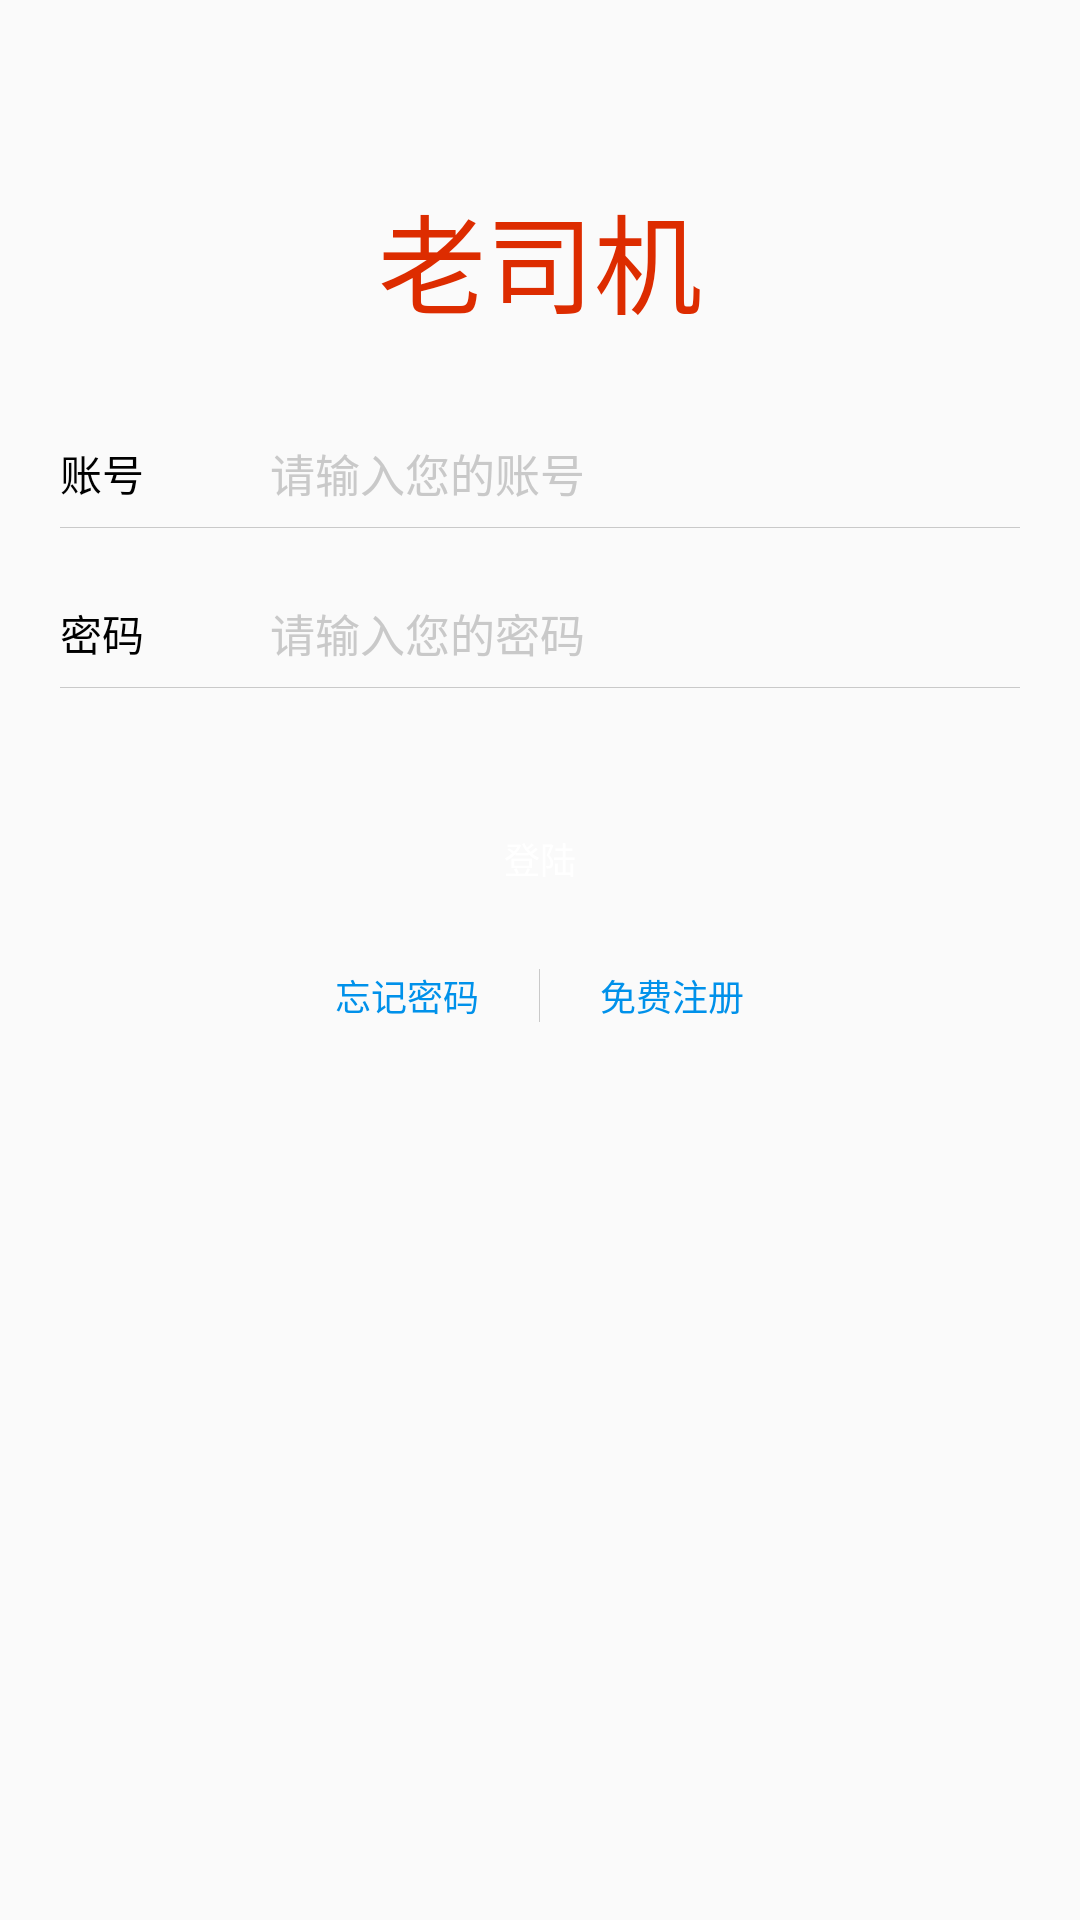

Reconstruct the res/layout file that produces this screen, plus the resources it refers to.
<!-- AndroidManifest.xml: application theme AppTheme -->
<!-- res/layout/activity_login.xml -->
<?xml version="1.0" encoding="utf-8"?>
<LinearLayout
    xmlns:android="http://schemas.android.com/apk/res/android"
    android:layout_width="match_parent"
    android:layout_height="match_parent"
    android:orientation="vertical">
    <TextView
        android:layout_width="wrap_content"
        android:layout_height="wrap_content"
        android:layout_marginTop="60dp"
        android:layout_gravity="center_horizontal"
        android:textSize="36sp"
        android:textColor="@color/colorPrimaryDark"
        android:text="老司机"/>

    <LinearLayout
        android:layout_width="match_parent"
        android:layout_height="wrap_content"
        android:orientation="vertical"
        android:layout_marginTop="30dp"
        android:paddingStart="20dp"
        android:paddingEnd="20dp">

        <LinearLayout
            android:layout_width="match_parent"
            android:layout_height="wrap_content"
            android:orientation="horizontal">

            <TextView
                android:id="@+id/login_text"
                android:layout_width="70dp"
                android:layout_height="30dp"
                android:text="账号"
                android:layout_gravity="center_vertical"
                android:gravity="center_vertical"
                android:textColor="#000000"/>
            <EditText
                android:id="@+id/login_edittext"
                android:layout_width="match_parent"
                android:layout_height="30dp"
                android:layout_gravity="center_vertical"
                android:background="@null"
                android:hint="请输入您的账号"
                android:textColorHint="@color/common_divider_line"
                android:textSize="15sp"
                android:layout_weight="1"
                android:textColor="#505050"/>
        </LinearLayout>
        <View
            android:layout_width="match_parent"
            android:layout_height="1px"
            android:background="@color/common_divider_line"
            android:layout_marginTop="3dp"
            android:layout_marginBottom="20dp"/>

        <LinearLayout
            android:layout_width="match_parent"
            android:layout_height="wrap_content"
            android:orientation="horizontal">

            <TextView
                android:id="@+id/password_text"
                android:layout_width="70dp"
                android:layout_height="28dp"
                android:text="密码"
                android:layout_gravity="center_vertical"
                android:gravity="center_vertical"
                android:textColor="#000000"/>
            <EditText
                android:id="@+id/password_edittext"
                android:layout_width="match_parent"
                android:layout_height="30dp"
                android:layout_gravity="center_vertical"
                android:hint="请输入您的密码"
                android:inputType="textPassword"
                android:textColorHint="@color/common_divider_line"
                android:background="@null"
                android:textSize="15sp"
                android:layout_weight="1"
                android:textColor="#505050"/>
        </LinearLayout>
        <View
            android:layout_width="match_parent"
            android:layout_height="1px"
            android:background="@color/common_divider_line"
            android:layout_marginTop="3dp"
            android:layout_marginBottom="20dp"/>
    </LinearLayout>

    <TextView
        android:id="@+id/login_in"
        style="@style/MatchWrapTv"
        android:layout_marginTop="20dp"
        android:text="登陆"/>
    <LinearLayout
        android:layout_width="wrap_content"
        android:layout_height="wrap_content"
        android:orientation="horizontal"
        android:layout_gravity="center_horizontal"
        android:gravity="center_horizontal">

        <TextView
            android:id="@+id/forget_password_tv"
            android:layout_width="wrap_content"
            android:layout_height="wrap_content"
            android:text="忘记密码"
            android:textSize="12sp"
            android:layout_gravity="center_vertical"
            android:gravity="center_vertical"
            android:textColor="@color/material_light_blue_a700"/>
        <View
            android:layout_width="1px"
            android:layout_height="match_parent"
            android:background="@color/common_divider_line"
            android:layout_marginLeft="20dp"
            android:layout_marginRight="20dp"/>
        <TextView
            android:id="@+id/register_tv"
            android:layout_width="wrap_content"
            android:layout_height="wrap_content"
            android:text="免费注册"
            android:textSize="12sp"
            android:layout_gravity="center_vertical"
            android:gravity="center_vertical"
            android:textColor="@color/material_light_blue_a700"/>

    </LinearLayout>





</LinearLayout>
<!-- resources referenced by this layout -->
<resources>
  <color name="colorPrimaryDark">#dd2c00</color>
  <color name="common_divider_line">#c9c9c9</color>
  <color name="material_light_blue_a700">#0091ea</color>
  <style name="MatchWrapTv" parent="MatchWrap">
          <item name="android:textSize">12sp</item>
          <item name="android:textColor">@android:color/white</item>
          <item name="android:gravity">center</item>
          <item name="android:background">@drawable/selector_btn_orange</item>
          <item name="android:layout_margin">20dp</item>
          
          <item name="android:padding">8dp</item>
      </style>
  <style name="AppTheme" parent="Theme.AppCompat.Light.DarkActionBar">
          
          <item name="colorPrimary">@color/colorPrimary</item>
          <item name="colorPrimaryDark">@color/colorPrimaryDark</item>
          <item name="colorAccent">@color/colorAccent</item>
      </style>
  <style name="MatchWrap">
          <item name="android:layout_width">match_parent</item>
          <item name="android:layout_height">wrap_content</item>
      </style>
  <color name="colorPrimary">#dd2c00</color>
  <color name="colorAccent">#FF4081</color>
</resources>
